Run: headless pygame with SDL's dummy video driver; simulated clock (each Clock.tick advances the game by its frame time, no real sleeping); random seed 0; keys injected as events and as key.get_pressed() state; mouse plan: one left click at the window centre at the start of phase 2, then a move to the lower-right quarter at the start of phase 3; restart key R tapped at the start of phases 3 and 4.
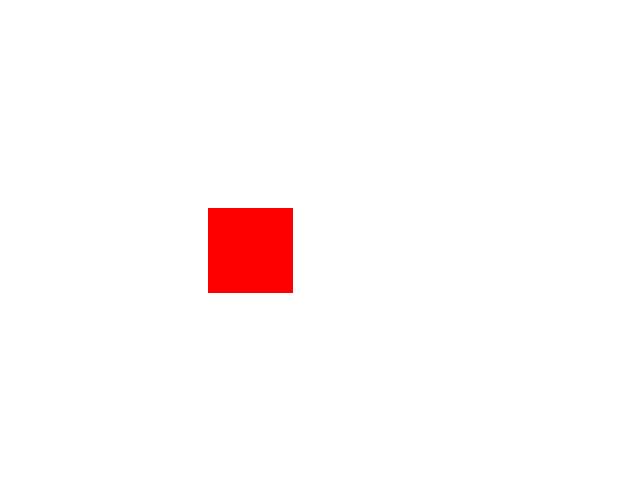
Frame 1 of 3 · flips 1–60 · no input
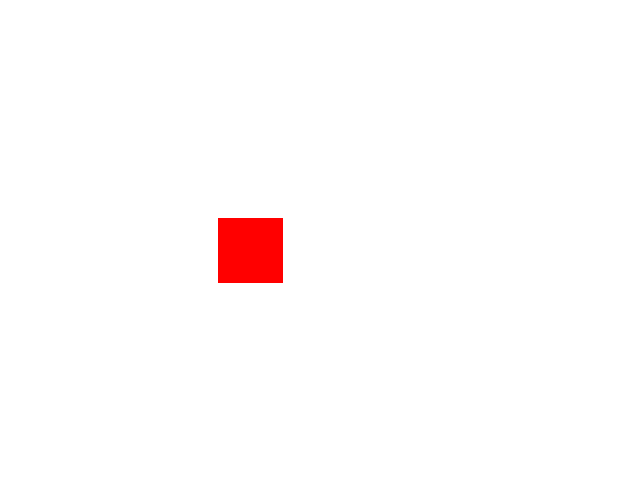
Frame 2 of 3 · flips 61–180 · clicked the window centre · tapped SPACE, RETURN · held RIGHT (→), D
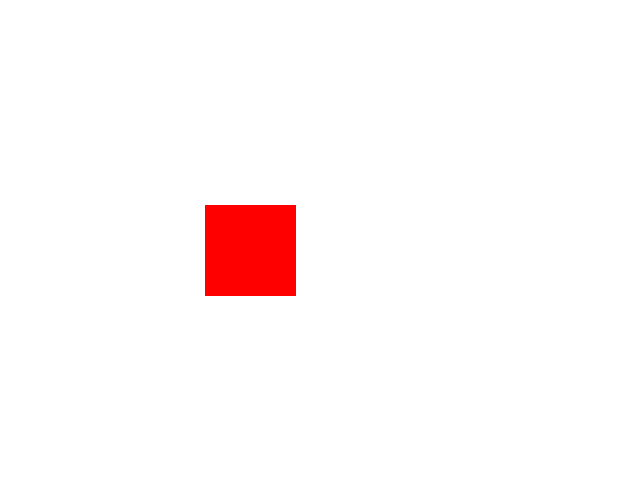
Frame 3 of 3 · flips 181–300 · moved the mouse to the lower-right quarter · tapped R · held DOWN (↓), S

The pygame program that drew these frames:

#!/usr/bin/python

## To help learn how to use the mouse


import pygame
import sys
import math
import random
import time

## global variables for control
width=640
height=480
state=False


## define a shape which has a border which flashes
class FlashingRectangle:
    x=200
    y=200
    width= 100
    height=100
    color=(255,0,0)
    it=0 ## iteration
    screen=None
    maxsteps=50
    
    ## current size during animation
    cx=0
    cy=0
    cw=0
    ch=0
    
    ## contructor
    def __init__(self, screen, x=200, y=200, width=100, height=100, color=(255,0,0)):
        self.screen=screen
        self.color=color
        self.x=x
        self.y=y
        self.width=width
        self.height=height

    def shrink(self):
        ## only shrink for half the steps
        if self.it >= int(round(self.maxsteps/2)):
            self.grow()
            return
        if self.it <=0:
            self.cx=self.x
            self.cy=self.y
            self.cw=self.width
            self.ch=self.height
        else:
            self.cw = self.cw - int(round((0.02 * self.cw)))
            self.ch = self.ch - int(round((0.02 * self.ch)))
            self.cx = self.x + int(round(( self.width - self.cw ) / 2))
            self.cy = self.y + int(round(( self.height - self.ch )/2))

    def grow(self):
        print("grow "+ str(self.it))
        if self.it < int(round(self.maxsteps/2)):
            self.shrink()
            return
        if self.it == self.maxsteps:
            cx=self.x
            cy=self.y
            cw=self.width
            ch=self.height
        else:
            print("cw:"+str(max(1,int(round((0.02 * self.cw))))))
            self.cw = self.cw + max(1,int(round((0.02 * self.cw))))
            if self.cw > self.width:
                self.width = self.cw
            self.ch = self.ch + max(1,int(round((0.02 * self.ch))))
            if self.ch > self.height:
                self.height = self.ch
            self.cx = self.x + int(round(( self.width - self.cw )/2))
            if self.cx < self.x:
                self.cx = self.x
            self.cy = self.y + int(round(( self.height - self.ch )/2))
            if self.cy < self.y:
                self.cy = self.y

    ## draw routine
    def draw(self):
        self.shrink()
        pygame.draw.rect( self.screen, self.color, (self.cx, self.cy, self.cw, self.ch), 0 )
        self.it = self.it + 1
        if self.it > self.maxsteps:
            self.it=0


## draw score
class TopBar:
    score=0
    level=0
    def __init__(self,screen):
        self.score=0
        self.level=0
        self.screen=screen

    def score(self,value):
        self.score=value
        self.draw()

    def level(self,value):
        self.level=value
        self.draw()

    def draw(self):
        txt = "Level: "+str(self.level)+" Score: "+str(self.score)
        ## display score text using a given font
        f = pygame.font.SysFont("monospace",15)
        label = f.render("Level: "+str(self.level)+" Score: "+str(self.score), 1, (0,0,0))
        screen.blit(label, (10,10))

## control the whole board
class board:
    screen=None
    rectangles=[]
    flashing=[]
    topbar=None

    def __init__(self,screen):
        self.screen=screen
        topbar=TopBar(screen)
        topbar.level=1
        
    def setup():
        ## build rectangles
        print("hello")
        
    def draw():
        screen.fill((255,255,255)) ## clear screen to background color (white)
        topbar.draw()    
        for ii in range(0,len(rectangles)):
            pygame.draw.rect( rectangles[ii] )
        pygame.update()

    def nextLevel():
        self.level = self.level +1
        self.setup()

    def isCompleted():
        print("is completed")

        
pygame.init()

## screen setup
## (0,0) is upper left hand corner
screen = pygame.display.set_mode( (width, height), 0, 32 )

screen.fill((255,255,255)) ## clear screen to background color (white)

if False:
    ## test screen
    tb = TopBar(screen)
    tb.draw()
    pygame.display.update()

## test rectangle
rct = FlashingRectangle(screen)
for ii in range(0,300):
    print("ii:"+str(ii))
    screen.fill((255,255,255)) ## clear screen to background color (white)
    rct.draw()
    pygame.display.update()
    pygame.time.wait(100)





while True:
    if state==True:
        ev = pygame.event.get()
        for event in ev:
            if event.type == pygame.MOUSEBUTTONUP:
                pos = pygame.mouse.get_pos()
                board.onClick( pos )
                if board.isCompleted():
                    state=False
            if event.type == pygame.KEYDOWN:
                if event.key == pygame.K_q:
                    pygame.quit()
                    sys.exit("Bye!")
                if event.key == pygame.K_n:
                    board.nextLevel()
    else:
        # waiting for player to restart
        ev = pygame.event.get()
        for event in ev:
            if event.type == pygame.KEYDOWN:
                if event.key == pygame.K_r:
                    state=True
                    startTime=time.clock()
                    score=0
                    cnt=0
                    sleep=initialSleep
                    direction_x = random.choice([-1,1])
                    direction_y = random.choice([-1,1])
                    level=1
                    radius = initialRadius
                if event.key == pygame.K_q:
                    pygame.quit()
                    sys.exit("Bye!")               
